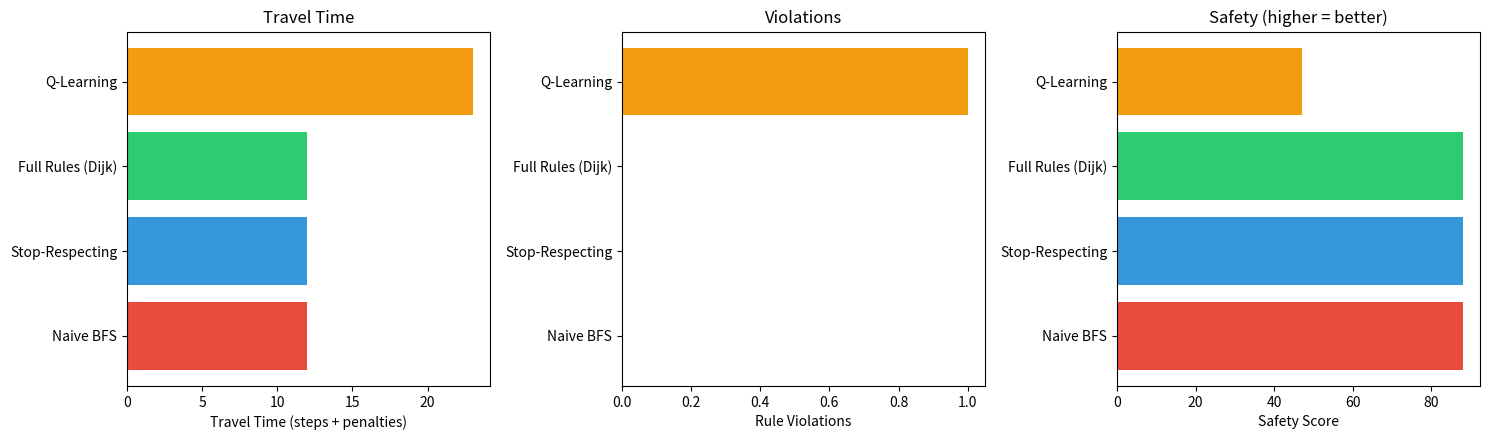

The script that saved this image: (Note: this script raises an exception after producing the figure.)
"""
Exp 27 – Autonomous Car with Traffic-Rule Policies
====================================================
Custom graph representing city roads:
  • 10 nodes (intersections), directed edges (one-way segments)
  • Stop-sign nodes (mandatory full stop -> time penalty)
  • Right-of-way rules (yield at certain edges)

Three rule-based policies + Q-learning agent with rule-violation penalty.
Metrics compared: travel time, rule violations, safety score.
"""

import numpy as np
import matplotlib
matplotlib.use("Agg")
import matplotlib.pyplot as plt
import os
from collections import defaultdict

# -- Road network ------------------------------------------------------
# Nodes 0-9, directed edges (from, to, travel_time)
EDGES = [
    (0, 1, 2), (1, 2, 3), (2, 3, 2), (3, 4, 4), (4, 5, 2),
    (5, 6, 3), (6, 7, 2), (7, 8, 3), (8, 9, 2),
    (1, 5, 5), (2, 6, 4), (3, 7, 5),
    (5, 1, 4), (6, 2, 3), (7, 3, 4),
    (0, 5, 6), (5, 9, 4),
    (9, 0, 8),
]
NODES = 10
START, GOAL = 0, 9

# Traffic rules
STOP_NODES = {2, 5, 7}          # mandatory stop -> +2 time penalty
YIELD_EDGES = {(1, 5), (2, 6)}  # must yield (slow down -> +1 time)
ONE_WAY = {(3, 4)}              # one-way: only this direction allowed
VIOLATION_PENALTY = 20           # penalty for breaking rules

# Build adjacency
ADJ = defaultdict(list)
for u, v, t in EDGES:
    ADJ[u].append((v, t))


# -- Rule-based policies -----------------------------------------------
def policy_naive(start, goal):
    """Greedy BFS ignoring all rules."""
    from collections import deque
    parent = {start: None}
    q = deque([start])
    while q:
        node = q.popleft()
        if node == goal:
            break
        for nb, _ in ADJ[node]:
            if nb not in parent:
                parent[nb] = node
                q.append(nb)
    if goal not in parent:
        return [], 999, 0
    path, node = [], goal
    while node is not None:
        path.append(node)
        node = parent[node]
    path.reverse()
    cost = sum(t for u, v, t in EDGES if (u, v) in set(zip(path, path[1:])) or False)
    # compute cost from path
    total_t = 0
    violations = 0
    for i in range(len(path) - 1):
        edge = (path[i], path[i + 1])
        found = [t for u, v, t in EDGES if u == edge[0] and v == edge[1]]
        if found:
            total_t += found[0]
        # check stop node
        if path[i] in STOP_NODES:
            total_t += 2  # stop penalty but naive ignores it
        # check yield
        if edge in YIELD_EDGES:
            total_t += 1
    return path, total_t, violations


def policy_stop_respecting(start, goal):
    """BFS that adds stop penalties."""
    from collections import deque
    parent = {start: (None, 0)}
    dist = {start: 0}
    q = deque([start])
    while q:
        node = q.popleft()
        for nb, t in ADJ[node]:
            extra = 2 if nb in STOP_NODES else 0
            alt = dist[node] + t + extra
            if nb not in dist or alt < dist[nb]:
                dist[nb] = alt
                parent[nb] = (node, t)
                q.append(nb)
    if goal not in dist:
        return [], 999, 0
    path = []
    node = goal
    while node is not None:
        path.append(node)
        node = parent[node][0]
    path.reverse()
    return path, dist[goal], 0


def policy_full_rules(start, goal):
    """Dijkstra with all rule penalties."""
    import heapq
    dist = {start: 0}
    parent = {start: (None, 0)}
    visited = set()
    pq = [(0, start)]
    violations = 0

    while pq:
        d, node = heapq.heappop(pq)
        if node in visited:
            continue
        visited.add(node)
        if node == goal:
            break
        for nb, t in ADJ[node]:
            extra = 0
            if nb in STOP_NODES:
                extra += 2
            if (node, nb) in YIELD_EDGES:
                extra += 1
            alt = d + t + extra
            if nb not in dist or alt < dist[nb]:
                dist[nb] = alt
                parent[nb] = (node, t)
                heapq.heappush(pq, (alt, nb))

    if goal not in dist:
        return [], 999, 0

    path = []
    node = goal
    while node is not None:
        path.append(node)
        node = parent[node][0]
    path.reverse()
    return path, dist[goal], 0


# -- Q-learning agent --------------------------------------------------
Q = defaultdict(lambda: np.zeros(NODES))
ALPHA, GAMMA, EPSILON = 0.1, 0.9, 0.1
QL_EPISODES = 3000


def travel_time(u, v):
    for a, b, t in EDGES:
        if a == u and b == v:
            return t
    return 999


def rule_penalty(u, v):
    penalty = 0
    if v in STOP_NODES:
        penalty += 2
    if (u, v) in YIELD_EDGES:
        penalty += 1
    # check one-way violation (going against allowed direction)
    if (v, u) in ONE_WAY:
        penalty += VIOLATION_PENALTY
    return penalty


def qlearn_train():
    for ep in range(QL_EPISODES):
        state = START
        for _ in range(50):
            if state == GOAL:
                break
            valid = [v for v, _ in ADJ[state]]
            if not valid:
                break
            if np.random.rand() < EPSILON:
                a = np.random.choice(valid)
            else:
                qvals = Q[state][valid]
                a = valid[int(np.argmax(qvals))]
            t = travel_time(state, a)
            pen = rule_penalty(state, a)
            reward = -(t + pen)
            next_state = a
            best_next = np.max(Q[next_state]) if ADJ[next_state] else 0
            Q[state][a] += ALPHA * (reward + GAMMA * best_next - Q[state][a])
            state = next_state


def qlearn_navigate():
    path = [START]
    state = START
    total_t, violations = 0, 0
    visited = set()
    for _ in range(30):
        if state == GOAL:
            break
        valid = [v for v, _ in ADJ[state]]
        if not valid:
            break
        qvals = Q[state][valid]
        a = valid[int(np.argmax(qvals))]
        t = travel_time(state, a)
        pen = rule_penalty(state, a)
        total_t += t
        if (state, a) in ONE_WAY:
            violations += 1
        if pen > 0 and (state, a) in YIELD_EDGES:
            pass  # yield is not a violation, just slow
        if a in STOP_NODES:
            pass  # stop is legal
        path.append(a)
        state = a
        visited.add((path[-2], a) if len(path) > 1 else None)
    return path, total_t, violations


def safety_score(violations, total_t):
    """Lower violations and time -> higher safety."""
    return max(0, 100 - violations * 30 - total_t)


def plot_results(results):
    out_dir = r'C:\Users\Faizze-PI\Desktop\SIMATS Subjects\MLA03 - ClassStuff\Lab Programs\Outputs'
    names = list(results.keys())
    times = [results[n]["time"] for n in names]
    violations = [results[n]["violations"] for n in names]
    safety = [results[n]["safety"] for n in names]

    fig, axes = plt.subplots(1, 3, figsize=(15, 4.5))
    colors = ["#e74c3c", "#3498db", "#2ecc71", "#f39c12"]

    axes[0].barh(names, times, color=colors[:len(names)])
    axes[0].set_xlabel("Travel Time (steps + penalties)")
    axes[0].set_title("Travel Time")

    axes[1].barh(names, violations, color=colors[:len(names)])
    axes[1].set_xlabel("Rule Violations")
    axes[1].set_title("Violations")

    axes[2].barh(names, safety, color=colors[:len(names)])
    axes[2].set_xlabel("Safety Score")
    axes[2].set_title("Safety (higher = better)")

    plt.tight_layout()
    path = os.path.join(out_dir, "exp27_traffic_rules_results.png")
    plt.savefig(path, dpi=150)
    print(f"  Plot saved -> {path}")
    plt.close()


if __name__ == "__main__":
    print("=" * 60)
    print("Exp 27 – Autonomous Car with Traffic Rules")
    print("=" * 60)

    # Rule-based policies
    p1, t1, v1 = policy_naive(START, GOAL)
    p2, t2, v2 = policy_stop_respecting(START, GOAL)
    p3, t3, v3 = policy_full_rules(START, GOAL)

    # Q-learning
    qlearn_train()
    p4, t4, v4 = qlearn_navigate()

    results = {
        "Naive BFS":          {"path": p1, "time": t1, "violations": v1, "safety": safety_score(v1, t1)},
        "Stop-Respecting":    {"path": p2, "time": t2, "violations": v2, "safety": safety_score(v2, t2)},
        "Full Rules (Dijk)":  {"path": p3, "time": t3, "violations": v3, "safety": safety_score(v3, t3)},
        "Q-Learning":         {"path": p4, "time": t4, "violations": v4, "safety": safety_score(v4, t4)},
    }

    for name, info in results.items():
        print(f"\n  {name}:")
        print(f"    Path       : {' -> '.join(map(str, info['path']))}")
        print(f"    Time       : {info['time']}")
        print(f"    Violations : {info['violations']}")
        print(f"    Safety     : {info['safety']}")

    plot_results(results)
    print("\nDone.")
